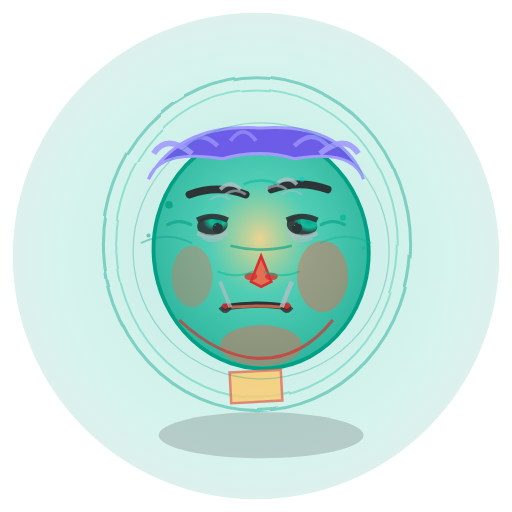
t = 0.00 s
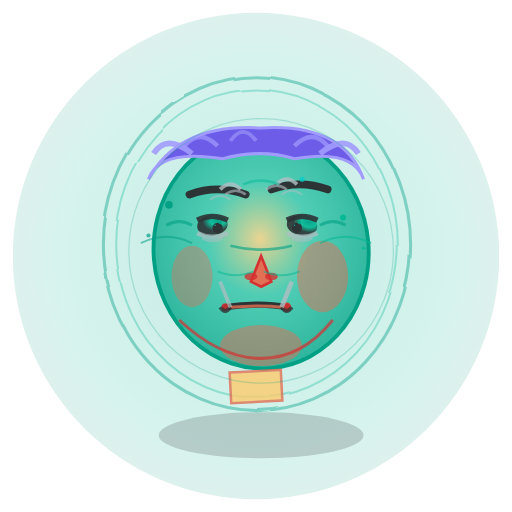
t = 0.68 s
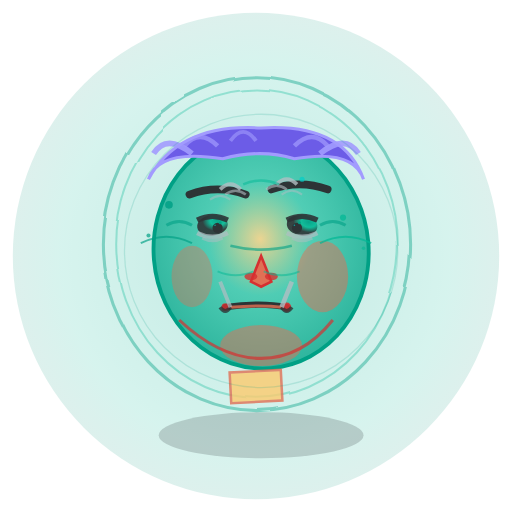
t = 1.35 s
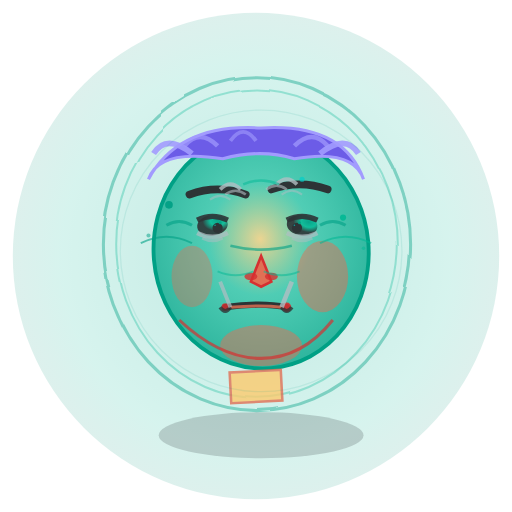
t = 2.00 s
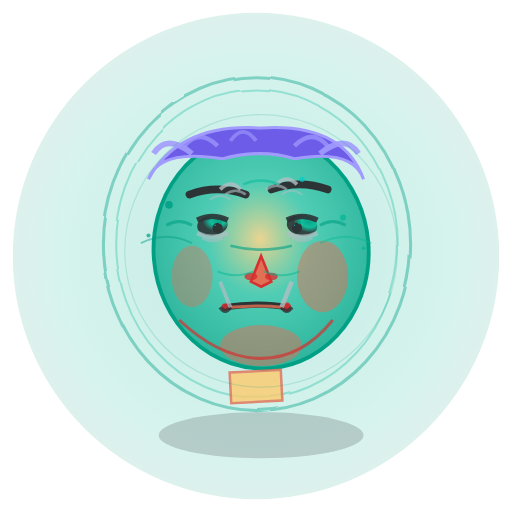
t = 2.70 s
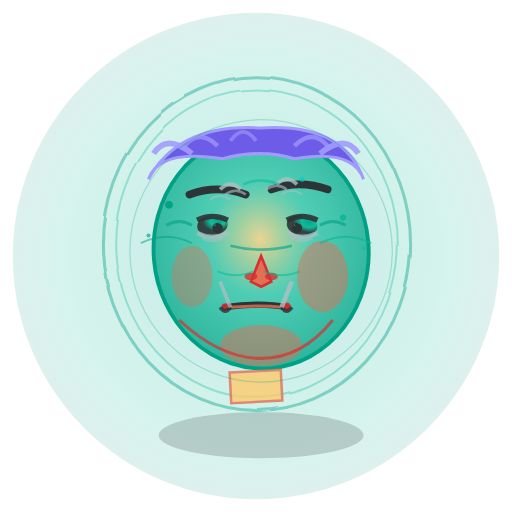
t = 3.50 s

The animated SVG that drew these frames (rendered in a browser with its animation timeline set to each time). Animation: 9 SMIL elements (animate=9); one cycle of 4.00 s, repeats indefinitely.

<svg viewBox="0 0 200 200" xmlns="http://www.w3.org/2000/svg">
  <!-- Intense Jealousy: Destructive jealousy, dark glare, traits deformed by envy -->
  
  <!-- Definitions for gradients and effects -->
  <defs>
    <!-- Face gradient with intense envy corruption -->
    <radialGradient id="faceGradientIntense" cx="50%" cy="45%" r="60%">
      <stop offset="0%" stop-color="#fdcb6e" stop-opacity="0.7"/>
      <stop offset="40%" stop-color="#00b894" stop-opacity="0.6"/>
      <stop offset="100%" stop-color="#00a085" stop-opacity="0.8"/>
    </radialGradient>
    
    <!-- Eye gradient with malicious envy -->
    <radialGradient id="eyeGradientIntense" cx="70%" cy="30%" r="50%">
      <stop offset="0%" stop-color="#00a085" stop-opacity="0.9"/>
      <stop offset="50%" stop-color="#00b894" stop-opacity="0.8"/>
      <stop offset="100%" stop-color="#2d3436" stop-opacity="0.9"/>
    </radialGradient>
    
    <!-- Intense envy aura -->
    <radialGradient id="envyAuraIntense" cx="50%" cy="50%" r="80%">
      <stop offset="0%" stop-color="#00a085" stop-opacity="0.3"/>
      <stop offset="50%" stop-color="#00b894" stop-opacity="0.2"/>
      <stop offset="100%" stop-color="#2d3436" stop-opacity="0.1"/>
    </radialGradient>
    
    <!-- Malicious glow filter -->
    <filter id="maliciousGlow">
      <feGaussianBlur stdDeviation="2.5" result="coloredBlur"/>
      <feMerge>
        <feMergeNode in="coloredBlur"/>
        <feMergeNode in="SourceGraphic"/>
      </feMerge>
    </filter>
    
    <!-- Corruption effect -->
    <filter id="corruption">
      <feTurbulence baseFrequency="0.03" numOctaves="2" result="noise"/>
      <feDisplacementMap in="SourceGraphic" in2="noise" scale="1"/>
    </filter>
  </defs>
  
  <!-- Background aura of destructive envy -->
  <circle cx="100" cy="100" r="95" fill="url(#envyAuraIntense)" opacity="0.8"/>
  
  <!-- Corruption waves -->
  <ellipse cx="100" cy="95" rx="60" ry="65" fill="none" stroke="#00a085" stroke-width="1.2" opacity="0.4" filter="url(#corruption)"/>
  <ellipse cx="100" cy="95" rx="55" ry="60" fill="none" stroke="#00b894" stroke-width="0.8" opacity="0.3" filter="url(#corruption)"/>
  
  <!-- Face shape with extreme asymmetry and distortion -->
  <ellipse cx="102" cy="98" rx="42" ry="46" fill="url(#faceGradientIntense)" stroke="#00a085" stroke-width="1.5" transform="rotate(-5 102 98)"/>
  
  <!-- Hair disheveled by jealous rage -->
  <path d="M 58 70 Q 70 48 102 50 Q 134 48 142 70 Q 138 58 115 62 Q 102 58 87 62 Q 62 58 58 70" 
        fill="#6c5ce7" stroke="#a29bfe" stroke-width="1.2"/>
  
  <!-- Extremely disheveled hair from jealous fury -->
  <path d="M 60 60 Q 65 52 75 60" stroke="#a29bfe" stroke-width="2.2" fill="none" opacity="0.9"/>
  <path d="M 125 60 Q 135 52 140 60" stroke="#a29bfe" stroke-width="2.2" fill="none" opacity="0.9"/>
  <path d="M 72 57 Q 78 50 85 57" stroke="#a29bfe" stroke-width="1.8" fill="none" opacity="0.7"/>
  <path d="M 115 57 Q 122 50 128 57" stroke="#a29bfe" stroke-width="1.8" fill="none" opacity="0.7"/>
  <path d="M 90 55 Q 95 48 100 55" stroke="#a29bfe" stroke-width="1.5" fill="none" opacity="0.6"/>
  
  <!-- Eyebrows extremely asymmetric and furrowed with rage -->
  <path d="M 74 76 Q 85 72 96 76" stroke="#2d3436" stroke-width="3" fill="none" stroke-linecap="round"/>
  <path d="M 106 74 Q 117 70 128 74" stroke="#2d3436" stroke-width="3" fill="none" stroke-linecap="round"/>
  
  <!-- Deep jealous rage lines -->
  <path d="M 86 74 Q 90 70 94 74" stroke="#b2bec3" stroke-width="1.5" fill="none" opacity="0.8"/>
  <path d="M 108 72 Q 112 68 116 72" stroke="#b2bec3" stroke-width="1.5" fill="none" opacity="0.8"/>
  <path d="M 88 76 Q 92 73 96 76" stroke="#b2bec3" stroke-width="1" fill="none" opacity="0.6"/>
  <path d="M 104 74 Q 108 71 112 74" stroke="#b2bec3" stroke-width="1" fill="none" opacity="0.6"/>
  
  <!-- Additional rage furrows -->
  <path d="M 82 78 Q 86 75 90 78" stroke="#b2bec3" stroke-width="0.8" fill="none" opacity="0.5"/>
  <path d="M 110 76 Q 114 73 118 76" stroke="#b2bec3" stroke-width="0.8" fill="none" opacity="0.5"/>
  
  <!-- Eyes with malicious, piercing stare -->
  <ellipse cx="83" cy="88" rx="6" ry="4" fill="url(#eyeGradientIntense)" transform="rotate(-8 83 88)"/>
  <ellipse cx="118" cy="88" rx="6" ry="4" fill="url(#eyeGradientIntense)" transform="rotate(8 118 88)"/>
  
  <!-- Extremely narrowed, malicious eyelids -->
  <path d="M 77 86 Q 83 83 89 86" stroke="#2d3436" stroke-width="2" fill="none" opacity="0.9"/>
  <path d="M 112 86 Q 118 83 124 86" stroke="#2d3436" stroke-width="2" fill="none" opacity="0.9"/>
  
  <!-- Pupils with intense, focused malice -->
  <circle cx="85" cy="89" r="2" fill="#2d3436"/>
  <circle cx="116" cy="89" r="2" fill="#2d3436"/>
  
  <!-- Malicious glints in eyes -->
  <circle cx="86" cy="87" r="0.6" fill="#00a085" opacity="0.9"/>
  <circle cx="117" cy="87" r="0.6" fill="#00a085" opacity="0.9"/>
  
  <!-- Additional sinister highlights -->
  <circle cx="84" cy="88" r="0.3" fill="#00cec9" opacity="0.7"/>
  <circle cx="115" cy="88" r="0.3" fill="#00cec9" opacity="0.7"/>
  
  <!-- Extreme under-eye bags from jealous obsession -->
  <path d="M 77 91 Q 83 94 89 91" stroke="#b2bec3" stroke-width="1.8" fill="none" opacity="0.7"/>
  <path d="M 112 91 Q 118 94 124 91" stroke="#b2bec3" stroke-width="1.8" fill="none" opacity="0.7"/>
  
  <!-- Additional stress and obsession lines -->
  <path d="M 79 93 Q 83 95 87 93" stroke="#b2bec3" stroke-width="1.2" fill="none" opacity="0.5"/>
  <path d="M 114 93 Q 118 95 122 93" stroke="#b2bec3" stroke-width="1.2" fill="none" opacity="0.5"/>
  
  <!-- Nose with extreme flare and distortion -->
  <path d="M 102 100 L 98 110 L 102 112 L 106 110 Z" fill="#e17055" stroke="#d63031" stroke-width="1"/>
  
  <!-- Extreme nostril flare from rage -->
  <ellipse cx="98" cy="108" rx="2.5" ry="1.5" fill="#d63031" opacity="0.8"/>
  <ellipse cx="106" cy="108" rx="2.5" ry="1.5" fill="#d63031" opacity="0.8"/>
  
  <!-- Mouth twisted by jealous rage -->
  <path d="M 88 120 Q 102 118 112 120" stroke="#2d3436" stroke-width="2.5" fill="none" stroke-linecap="round"/>
  
  <!-- Extremely asymmetric lip definition -->
  <path d="M 90 120 Q 102 119 110 120" stroke="#e17055" stroke-width="1.2" fill="none" opacity="0.8"/>
  
  <!-- Extreme mouth tension and asymmetry -->
  <circle cx="88" cy="120" r="1.5" fill="#d63031" opacity="0.8"/>
  <circle cx="112" cy="120" r="1.8" fill="#d63031" opacity="0.9"/>
  
  <!-- Mouth corners severely distorted -->
  <path d="M 86 120 Q 88 123 90 120" stroke="#2d3436" stroke-width="1.5" fill="none" opacity="0.8"/>
  <path d="M 110 120 Q 112 123 114 120" stroke="#2d3436" stroke-width="1.5" fill="none" opacity="0.8"/>
  
  <!-- Extreme asymmetric nasolabial folds -->
  <path d="M 86 110 Q 88 115 90 120" stroke="#b2bec3" stroke-width="1.5" fill="none" opacity="0.7"/>
  <path d="M 114 110 Q 112 115 110 120" stroke="#b2bec3" stroke-width="1.8" fill="none" opacity="0.8"/>
  
  <!-- Cheek definition with extreme asymmetric distortion -->
  <ellipse cx="75" cy="108" rx="8" ry="12" fill="#e17055" opacity="0.4"/>
  <ellipse cx="126" cy="108" rx="10" ry="14" fill="#e17055" opacity="0.5"/>
  
  <!-- Chin severely distorted by jealous expression -->
  <ellipse cx="102" cy="135" rx="16" ry="8" fill="#e17055" opacity="0.5"/>
  
  <!-- Jawline extremely asymmetric and tense -->
  <path d="M 70 125 Q 86 140 102 140 Q 118 140 130 125" stroke="#d63031" stroke-width="1.2" fill="none" opacity="0.7"/>
  
  <!-- Neck rigid with jealous tension -->
  <rect x="90" y="145" width="20" height="12" fill="#fdcb6e" stroke="#e17055" stroke-width="1" opacity="0.8" transform="rotate(-3 100 151)"/>
  
  <!-- Jealous energy corruption lines -->
  <path d="M 90 96 Q 102 99 114 96" stroke="#00a085" stroke-width="1" fill="none" opacity="0.6"/>
  <path d="M 85 106 Q 92 109 99 106" stroke="#00b894" stroke-width="0.8" fill="none" opacity="0.5"/>
  <path d="M 103 106 Q 110 109 117 106" stroke="#00b894" stroke-width="0.8" fill="none" opacity="0.5"/>
  
  <!-- Malicious energy waves -->
  <path d="M 65 88 Q 70 85 75 88" stroke="#00a085" stroke-width="1.2" fill="none" opacity="0.6"/>
  <path d="M 125 88 Q 130 85 135 88" stroke="#00a085" stroke-width="1.2" fill="none" opacity="0.6"/>
  <path d="M 95 72 Q 102 69 109 72" stroke="#00b894" stroke-width="1" fill="none" opacity="0.5"/>
  
  <!-- Dark shadow for malicious presence -->
  <ellipse cx="102" cy="170" rx="40" ry="9" fill="#2d3436" opacity="0.2"/>
  
  <!-- Intense jealous energy bursts -->
  <circle cx="66" cy="80" r="1.5" fill="#00a085" opacity="0.8">
    <animate attributeName="opacity" values="0.8;1;0.8" dur="1.5s" repeatCount="indefinite"/>
  </circle>
  <circle cx="134" cy="85" r="1.2" fill="#00b894" opacity="0.7">
    <animate attributeName="opacity" values="0.7;0.9;0.7" dur="1.3s" repeatCount="indefinite"/>
  </circle>
  <circle cx="118" cy="70" r="1" fill="#00cec9" opacity="0.6">
    <animate attributeName="opacity" values="0.6;0.8;0.6" dur="1.7s" repeatCount="indefinite"/>
  </circle>
  
  <!-- Malicious sparks -->
  <circle cx="58" cy="92" r="0.8" fill="#00a085" opacity="0.5">
    <animate attributeName="opacity" values="0.5;0.8;0.5" dur="2s" repeatCount="indefinite"/>
  </circle>
  <circle cx="142" cy="97" r="0.7" fill="#00b894" opacity="0.4">
    <animate attributeName="opacity" values="0.4;0.7;0.4" dur="1.8s" repeatCount="indefinite"/>
  </circle>
  
  <!-- Corruption tendrils -->
  <path d="M 55 95 Q 65 90 75 95" stroke="#00a085" stroke-width="0.8" fill="none" opacity="0.4">
    <animate attributeName="opacity" values="0.4;0.7;0.4" dur="3s" repeatCount="indefinite"/>
  </path>
  <path d="M 125 95 Q 135 90 145 95" stroke="#00b894" stroke-width="0.8" fill="none" opacity="0.4">
    <animate attributeName="opacity" values="0.4;0.7;0.4" dur="2.7s" repeatCount="indefinite"/>
  </path>
  
  <!-- Jealous rage aura pulses -->
  <circle cx="102" cy="98" r="50" fill="none" stroke="#00a085" stroke-width="0.5" opacity="0.3">
    <animate attributeName="r" values="50;55;50" dur="4s" repeatCount="indefinite"/>
    <animate attributeName="opacity" values="0.3;0.1;0.3" dur="4s" repeatCount="indefinite"/>
  </circle>
</svg>